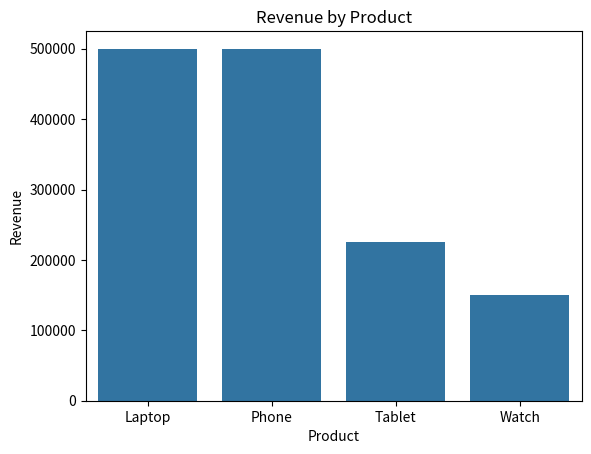
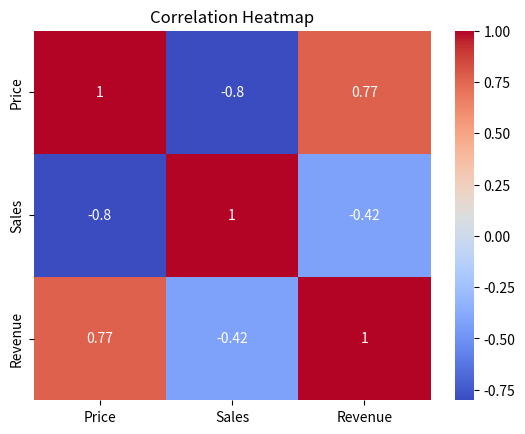

Reproduce these figures in Python, in order.

# DAY 28 - Python Revision and Practice
# Revising Python Fundamentals, OOP and Data Analysis

# 1. Lists
fruits = ["Apple", "Banana", "Mango"]
fruits.append("Orange")
fruits.remove("Banana")
print("Fruits:", fruits)

# 2. Dictionary
student = {
    "Name": "Sathvika",
    "Marks": 95
}
student["Marks"] = 98
print("Student:", student)

# 3. Functions
def calculate_total(a, b):
    return a + b

print("Total:", calculate_total(10, 20))

# 4. List Comprehension
numbers = [1, 2, 3, 4, 5, 6]
even_numbers = [x for x in numbers if x % 2 == 0]
print("Even Numbers:", even_numbers)

# 5. NumPy
import numpy as np

sales = np.array([100, 200, 300, 400, 500])
print("Average Sales:", np.mean(sales))
print("Total Sales:", np.sum(sales))
print("Sales above 250:", sales[sales > 250])

# 6. Pandas
import pandas as pd

data = {
    "Product": ["Laptop", "Phone", "Tablet", "Watch"],
    "Price": [50000, 20000, 15000, 5000],
    "Sales": [10, 25, 15, 30]
}

df = pd.DataFrame(data)
df["Revenue"] = df["Price"] * df["Sales"]

print("\nDataset:")
print(df)

print("\nProduct with Price above 15000:")
print(df[df["Price"] > 15000])

print("\nTotal Revenue by Product:")
print(df.groupby("Product")["Revenue"].sum())

# 7. Data Cleaning
print("\nMissing Values:")
print(df.isnull().sum())

print("\nDuplicate Rows:")
print(df.duplicated().sum())

# 8. Visualization
import matplotlib.pyplot as plt
import seaborn as sns

sns.barplot(data=df, x="Product", y="Revenue")
plt.title("Revenue by Product")
plt.show()

sns.heatmap(df.corr(numeric_only=True), annot=True,
            cmap="coolwarm")
plt.title("Correlation Heatmap")
plt.show()
